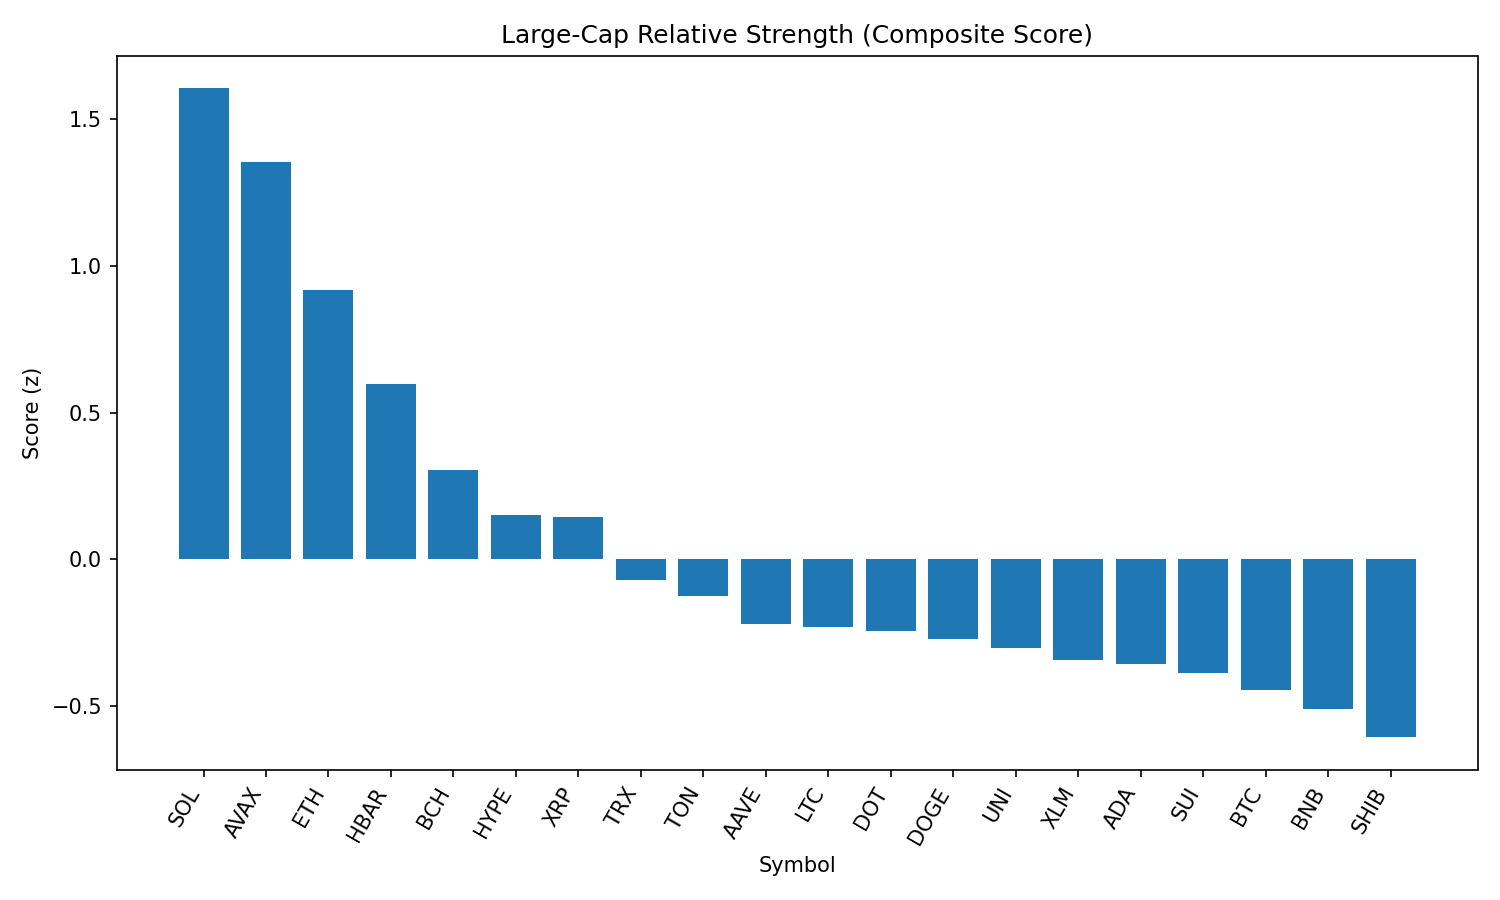

The table this chart was drawn from, first rows:
rank, name, symbol, price, pct_1h, pct_24h, pct_7d, pct_1h_vs_btc, pct_24h_vs_btc, pct_7d_vs_btc, market_cap_rank, market_cap, volume_usd, score
1, Solana, SOL, 207.4, 1.029, 2.26, 7.294, 0.8935, 2.48, 10.54, 6, 112255201733, 7268820266, 1.606
2, Avalanche, AVAX, 25.73, 1.831, -0.4078, 3.47, 1.696, -0.1879, 6.712, 22, 10875967506, 756318268, 1.354
3, Ethereum, ETH, 4812, 0.6234, 1.423, 6.063, 0.4878, 1.643, 9.305, 2, 580939811802, 22373521832, 0.9188
4, Hedera, HBAR, 0.2485, 1.193, -0.04616, -3.043, 1.058, 0.1738, 0.1996, 23, 10544170306, 168945919, 0.5991
5, Bitcoin Cash, BCH, 594.9, 0.442, 0.8634, 0.8361, 0.3064, 1.083, 4.078, 21, 11853190281, 133507542, 0.3055
6, Hyperliquid, HYPE, 44.28, 0.5045, 0.9661, -5.74, 0.3689, 1.186, -2.497, 15, 14779259692, 145709297, 0.1516
7, XRP, XRP, 3.03, 0.5716, 0.3698, -2.853, 0.436, 0.5897, 0.3896, 3, 180440554480, 3391108149, 0.144
8, TRON, TRX, 0.3654, 0.05658, 0.5004, 3.935, -0.07901, 0.7203, 7.178, 10, 34585312013, 622861962, -0.07171
9, Toncoin, TON, 3.34, 0.6351, -0.4559, -4.187, 0.4995, -0.236, -0.9443, 27, 8572261834, 129430724, -0.125
10, Aave, AAVE, 353.1, 0.274, -2.025, 16.12, 0.1384, -1.805, 19.36, 36, 5389464925, 672796762, -0.2209
11, Litecoin, LTC, 119.8, 0.5788, -0.8976, -1.714, 0.4432, -0.6777, 1.528, 25, 9141726822, 398926210, -0.2297
12, Polkadot, DOT, 4.08, 0.8276, -1.831, -0.4827, 0.6921, -1.611, 2.76, 33, 6209662921, 260872926, -0.2439
13, Dogecoin, DOGE, 0.2323, 0.7246, -1.565, -0.9273, 0.589, -1.345, 2.315, 9, 35024741898, 1638787806, -0.2701
14, Uniswap, UNI, 11.09, 0.674, -1.49, -1.04, 0.5384, -1.27, 2.203, 31, 6671342837, 345153500, -0.3041
15, Stellar, XLM, 0.4078, 0.6308, -0.9627, -5.499, 0.4952, -0.7428, -2.257, 19, 12807374391, 171219876, -0.3438
16, Cardano, ADA, 0.9018, 0.8411, -1.434, -7.31, 0.7055, -1.214, -4.068, 11, 32910708501, 1364891690, -0.3554
17, Sui, SUI, 3.65, 0.746, -1.486, -5.204, 0.6104, -1.266, -1.962, 18, 12843577572, 900988562, -0.3877
18, Bitcoin, BTC, 114611, 0.1356, -0.2199, -3.242, 0.0, 0.0, 0.0, 1, 2281502846388, 24726165340, -0.4455
19, BNB, BNB, 869.3, 0.6005, -2.178, 1.241, 0.4649, -1.959, 4.483, 5, 121187283812, 1345955396, -0.5108
20, Shiba Inu, SHIB, 1.292e-05, 0.5555, -1.944, -2.041, 0.4199, -1.724, 1.201, 29, 7622220050, 168608265, -0.6067
21, Chainlink, LINK, 25.57, -0.2108, -1.53, 3.181, -0.3464, -1.31, 6.424, 13, 17365808561, 1024388170, -1.022
